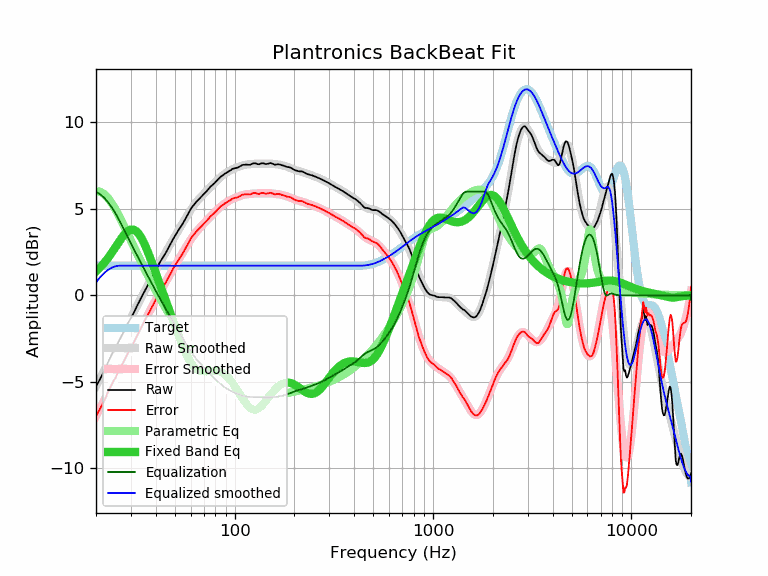

The table this chart was drawn from, first rows:
frequency, raw, error, smoothed, error_smoothed, equalization, parametric_eq, equalized_raw, equalized_smoothed, target
20, -5.26, -6.98, -5.25, -6.97, 6.00, 1.38, 0.74, 0.75, 1.72
21, -4.82, -6.54, -4.79, -6.51, 5.85, 1.62, 1.02, 1.05, 1.72
22, -4.38, -6.10, -4.34, -6.06, 5.64, 1.88, 1.26, 1.29, 1.72
23, -3.87, -5.59, -3.91, -5.63, 5.39, 2.16, 1.52, 1.47, 1.72
24, -3.42, -5.14, -3.49, -5.21, 5.10, 2.46, 1.67, 1.60, 1.72
25, -3.07, -4.79, -3.09, -4.81, 4.77, 2.76, 1.70, 1.68, 1.72
26, -2.66, -4.38, -2.70, -4.42, 4.42, 3.06, 1.76, 1.72, 1.72
27, -2.31, -4.03, -2.33, -4.04, 4.04, 3.33, 1.73, 1.72, 1.72
28, -1.97, -3.69, -1.97, -3.68, 3.68, 3.56, 1.71, 1.72, 1.72
29, -1.60, -3.32, -1.62, -3.34, 3.34, 3.72, 1.74, 1.72, 1.72
30, -1.30, -3.02, -1.29, -3.00, 3.00, 3.81, 1.70, 1.72, 1.72
31, -1.01, -2.73, -0.97, -2.68, 2.68, 3.80, 1.67, 1.72, 1.72
32, -0.67, -2.39, -0.66, -2.38, 2.38, 3.70, 1.71, 1.72, 1.72
33, -0.36, -2.08, -0.36, -2.08, 2.08, 3.53, 1.72, 1.72, 1.72
34, -0.07, -1.79, -0.08, -1.79, 1.79, 3.29, 1.72, 1.72, 1.72
35, 0.20, -1.52, 0.20, -1.52, 1.52, 3.00, 1.72, 1.72, 1.72
36, 0.46, -1.26, 0.47, -1.25, 1.25, 2.68, 1.71, 1.72, 1.72
37, 0.72, -1.00, 0.73, -0.99, 0.99, 2.34, 1.71, 1.72, 1.72
38, 0.98, -0.74, 0.98, -0.74, 0.74, 2.00, 1.72, 1.72, 1.72
39, 1.22, -0.50, 1.22, -0.50, 0.50, 1.65, 1.72, 1.72, 1.72
40, 1.46, -0.26, 1.45, -0.27, 0.27, 1.31, 1.72, 1.72, 1.72
41, 1.70, -0.02, 1.68, -0.04, 0.04, 0.97, 1.74, 1.72, 1.72
42, 1.92, 0.20, 1.90, 0.18, -0.18, 0.63, 1.74, 1.72, 1.72
43, 2.11, 0.39, 2.11, 0.39, -0.39, 0.31, 1.72, 1.72, 1.72
44, 2.29, 0.57, 2.31, 0.59, -0.59, -0.01, 1.69, 1.72, 1.72
45, 2.47, 0.75, 2.51, 0.79, -0.79, -0.32, 1.68, 1.72, 1.72
46, 2.68, 0.96, 2.70, 0.98, -0.98, -0.62, 1.69, 1.72, 1.72
47, 2.89, 1.17, 2.89, 1.17, -1.17, -0.92, 1.72, 1.72, 1.72
48, 3.08, 1.36, 3.07, 1.35, -1.35, -1.21, 1.73, 1.72, 1.72
49, 3.27, 1.55, 3.25, 1.53, -1.53, -1.49, 1.74, 1.72, 1.72
50, 3.44, 1.72, 3.42, 1.70, -1.70, -1.77, 1.74, 1.72, 1.72
51, 3.61, 1.89, 3.59, 1.87, -1.87, -2.04, 1.74, 1.72, 1.72
52, 3.76, 2.04, 3.75, 2.04, -2.04, -2.29, 1.72, 1.72, 1.72
53, 3.90, 2.18, 3.92, 2.20, -2.20, -2.54, 1.70, 1.72, 1.72
54, 4.04, 2.32, 4.08, 2.36, -2.36, -2.78, 1.68, 1.72, 1.72
55, 4.19, 2.47, 4.23, 2.52, -2.52, -3.00, 1.67, 1.72, 1.72
56, 4.35, 2.63, 4.38, 2.67, -2.67, -3.21, 1.68, 1.72, 1.72
57, 4.51, 2.79, 4.53, 2.81, -2.81, -3.41, 1.70, 1.72, 1.72
58, 4.67, 2.95, 4.67, 2.96, -2.96, -3.58, 1.71, 1.72, 1.72
59, 4.83, 3.11, 4.81, 3.09, -3.09, -3.74, 1.74, 1.72, 1.72
60, 4.98, 3.26, 4.94, 3.22, -3.22, -3.88, 1.76, 1.72, 1.72
61, 5.11, 3.39, 5.06, 3.34, -3.34, -4.00, 1.77, 1.72, 1.72
62, 5.21, 3.49, 5.17, 3.46, -3.46, -4.11, 1.75, 1.72, 1.72
63, 5.30, 3.58, 5.28, 3.57, -3.57, -4.19, 1.73, 1.72, 1.72
64, 5.40, 3.68, 5.38, 3.67, -3.67, -4.26, 1.73, 1.72, 1.72
65, 5.48, 3.76, 5.48, 3.76, -3.76, -4.31, 1.72, 1.72, 1.72
66, 5.56, 3.84, 5.56, 3.85, -3.85, -4.35, 1.71, 1.72, 1.72
67, 5.63, 3.91, 5.65, 3.93, -3.93, -4.38, 1.70, 1.72, 1.72
68, 5.71, 3.99, 5.73, 4.01, -4.01, -4.39, 1.70, 1.72, 1.72
69, 5.79, 4.07, 5.80, 4.09, -4.09, -4.40, 1.70, 1.72, 1.72
70, 5.86, 4.14, 5.88, 4.16, -4.16, -4.40, 1.70, 1.72, 1.72
71, 5.94, 4.22, 5.95, 4.23, -4.23, -4.40, 1.70, 1.72, 1.72
72, 6.01, 4.29, 6.02, 4.31, -4.31, -4.39, 1.70, 1.72, 1.72
73, 6.09, 4.37, 6.09, 4.38, -4.38, -4.38, 1.71, 1.72, 1.72
74, 6.17, 4.45, 6.16, 4.45, -4.45, -4.37, 1.72, 1.72, 1.72
75, 6.25, 4.53, 6.23, 4.52, -4.52, -4.36, 1.73, 1.72, 1.72
76, 6.32, 4.60, 6.30, 4.58, -4.58, -4.35, 1.73, 1.72, 1.72
77, 6.37, 4.65, 6.37, 4.65, -4.65, -4.35, 1.72, 1.72, 1.72
78, 6.43, 4.71, 6.43, 4.72, -4.72, -4.34, 1.71, 1.72, 1.72
79, 6.48, 4.76, 6.50, 4.78, -4.78, -4.34, 1.70, 1.72, 1.72
... 553 more rows
